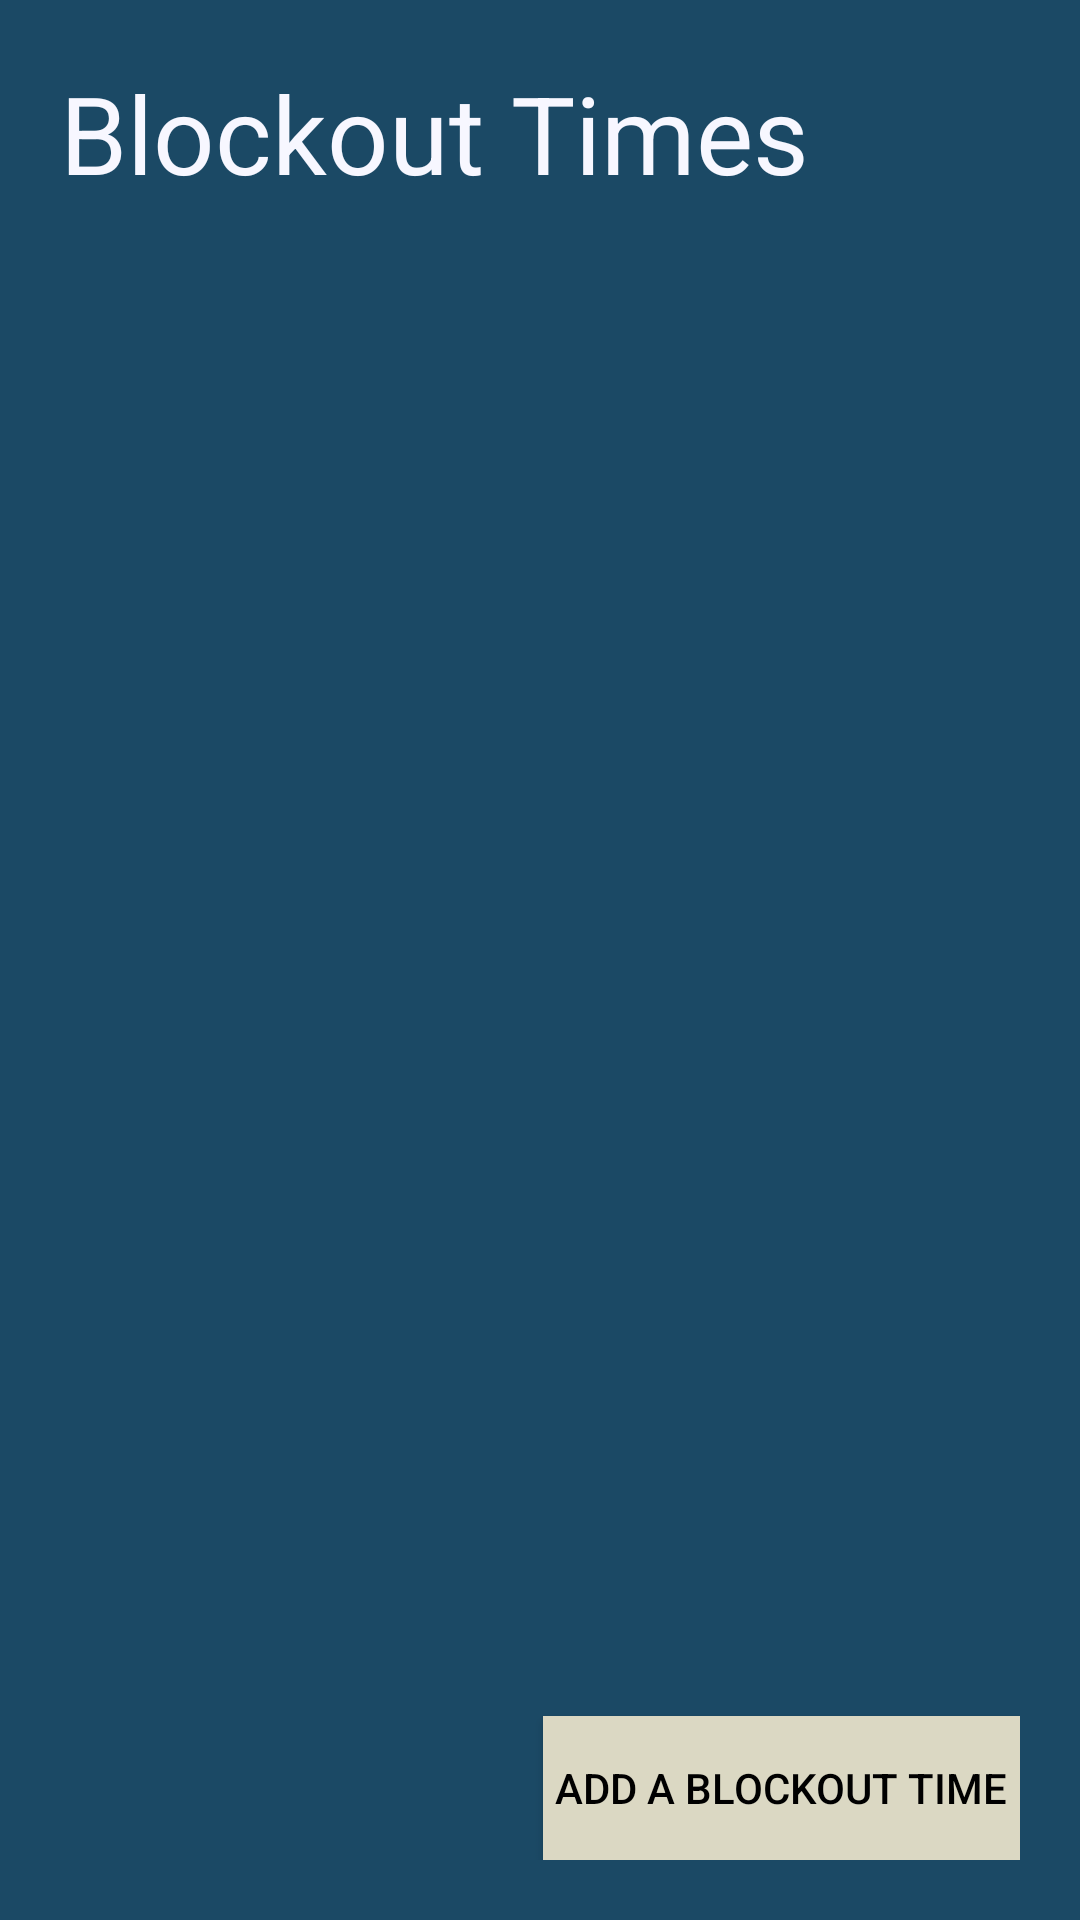

This screen was rendered from an Android layout file. Write that file and the resources it references.
<!-- AndroidManifest.xml: application theme AppTheme -->
<!-- res/layout/fragment_blockout_times_list.xml -->
<?xml version="1.0" encoding="utf-8"?>
<LinearLayout xmlns:android="http://schemas.android.com/apk/res/android"
    android:layout_width="match_parent"
    android:layout_height="match_parent"
    android:background="@color/darkBlue"
    android:orientation="vertical"
    android:padding="20dp"
    android:id="@+id/fragment_blockout_times_list">

    <TextView
        style="@style/TitleStyling"
        android:layout_width="wrap_content"
        android:layout_height="wrap_content"
        android:text="@string/blockout_times" />


    <include layout="@layout/blockout_times_recycler_view" />

    <LinearLayout
        android:layout_width="match_parent"
        android:layout_height="wrap_content"
        android:orientation="horizontal">

        <RelativeLayout
            android:layout_width="match_parent"
            android:layout_height="wrap_content">

            <Button
                android:id="@+id/blockout_times_add_button"
                style="@style/ButtonStyling"
                android:layout_width="wrap_content"
                android:layout_height="wrap_content"
                android:text="@string/add_a_blockout_time"
                android:layout_alignParentRight="true"
                android:layout_alignParentBottom="true"/>

        </RelativeLayout>

    </LinearLayout>

</LinearLayout>
<!-- res/layout/blockout_times_recycler_view.xml (included above) -->
<?xml version="1.0" encoding="utf-8"?>
<androidx.recyclerview.widget.RecyclerView
    android:id="@+id/blockout_times_recycler_view"
    android:layout_width="match_parent"
    android:layout_height="wrap_content"
    android:background="@color/darkBlue"
    xmlns:android="http://schemas.android.com/apk/res/android"
    xmlns:tools="http://schemas.android.com/tools">

</androidx.recyclerview.widget.RecyclerView>
<!-- resources referenced by this layout -->
<resources>
  <color name="darkBlue">#1B4965</color>
  <string name="add_a_blockout_time">Add a Blockout Time</string>
  <string name="blockout_times">Blockout Times</string>
  <style name="ButtonStyling">
          <item name="android:background">@color/lightYellow</item>
          <item name="android:textColor">@color/black</item>
          <item name="android:paddingLeft">4dp</item>
          <item name="android:paddingRight">4dp</item>
      </style>
  <style name="TitleStyling">
          <item name="android:textColor">@color/ghostWhite</item>
          <item name="android:textSize">36sp</item>
      </style>
  <style name="AppTheme" parent="Theme.AppCompat.Light.DarkActionBar">
          
          <item name="colorPrimary">@color/colorPrimary</item>
          <item name="colorPrimaryDark">@color/colorPrimaryDark</item>
          <item name="colorAccent">@color/colorAccent</item>
      </style>
  <color name="lightYellow">#DBD8C3</color>
  <color name="black">#000</color>
  <color name="ghostWhite">#F7F7FF</color>
  <color name="colorPrimary">#15354B</color>
  <color name="colorPrimaryDark">#15354B</color>
  <color name="colorAccent">#FA8320</color>
</resources>
